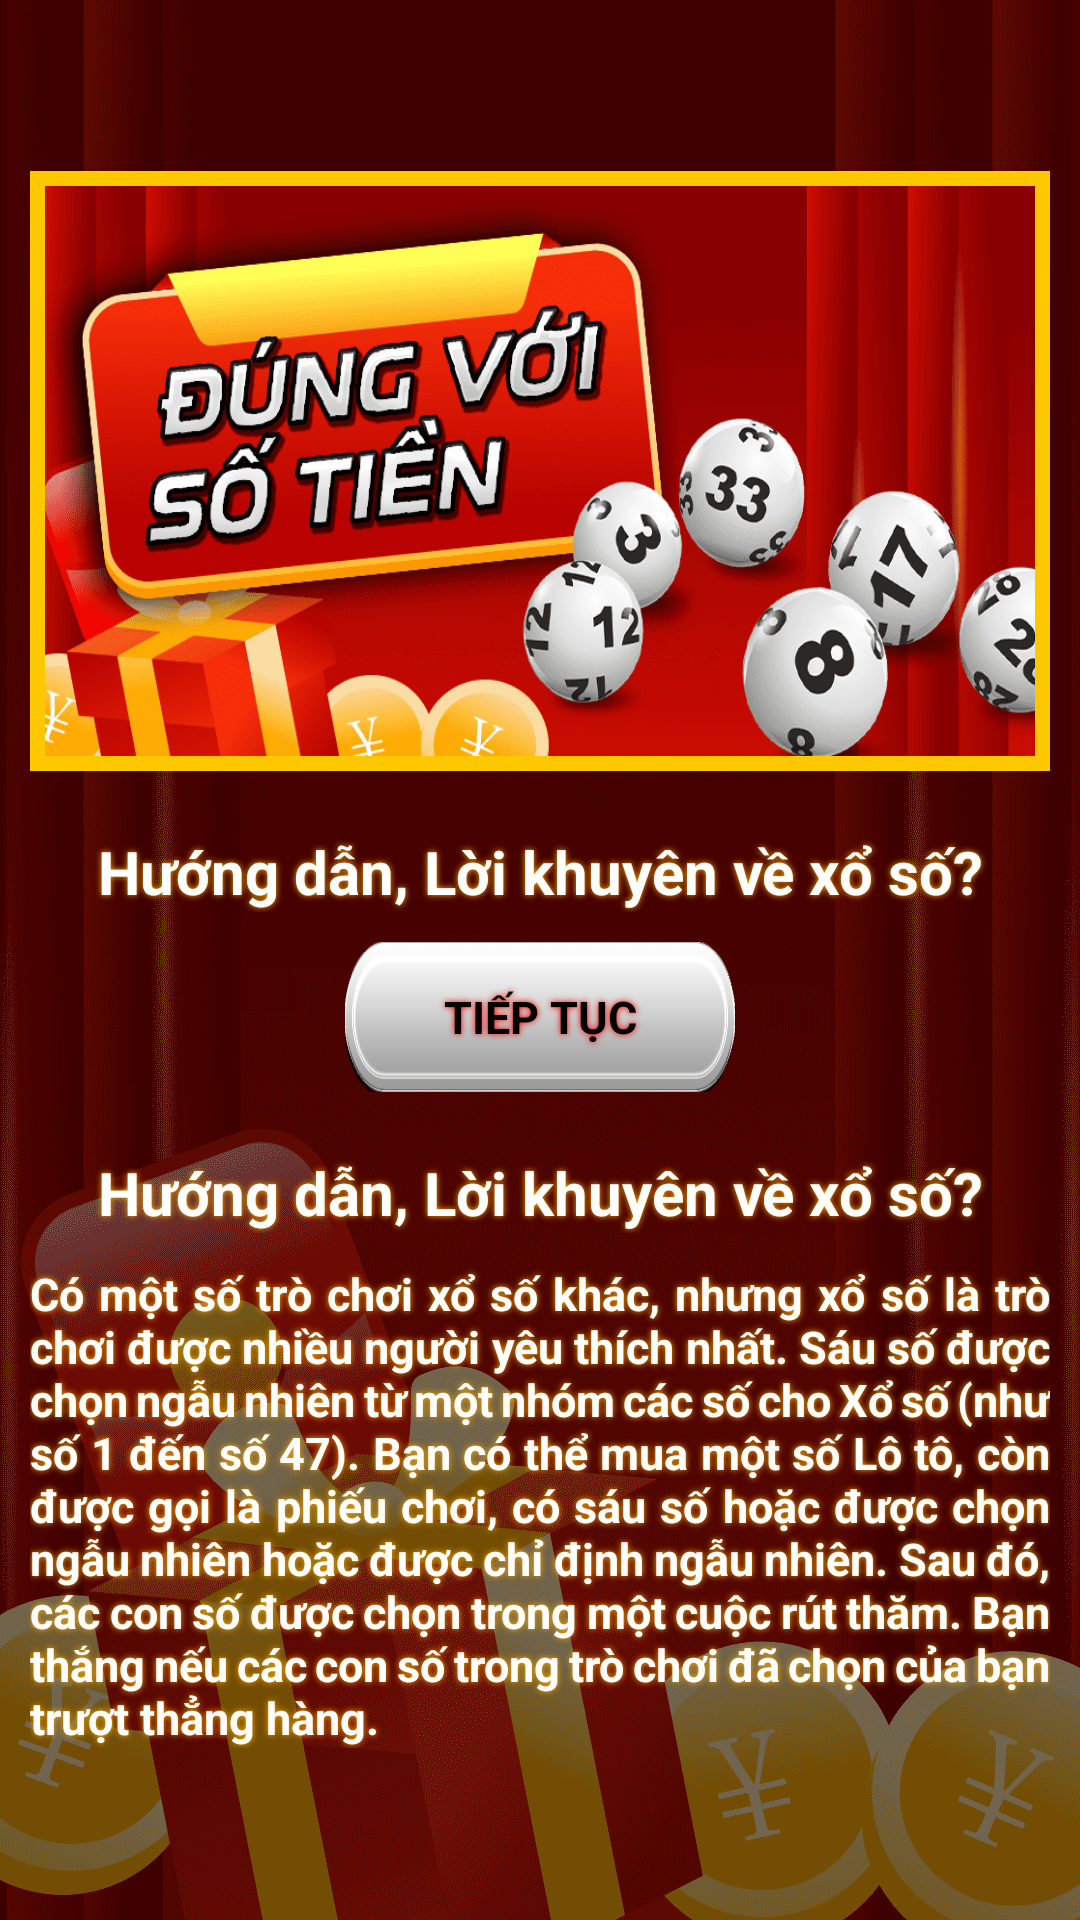

Reconstruct the res/layout file that produces this screen, plus the resources it refers to.
<!-- AndroidManifest.xml: application theme Theme.VietLotteryThirteen -->
<!-- res/layout/activity_main.xml -->
<?xml version="1.0" encoding="utf-8"?>
<androidx.core.widget.NestedScrollView xmlns:android="http://schemas.android.com/apk/res/android"
    xmlns:app="http://schemas.android.com/apk/res-auto"
    xmlns:tools="http://schemas.android.com/tools"
    android:layout_width="match_parent"
    android:layout_height="match_parent"
    android:background="@drawable/bg13"
    tools:context=".MainActivity">

    <LinearLayout
        android:layout_width="match_parent"
        android:layout_height="match_parent"
        android:orientation="vertical"
        android:layout_gravity="center">

        <ImageView
            android:layout_width="match_parent"
            android:layout_height="200dp"
            android:background="@drawable/customborder1"
            android:src="@drawable/banner13"
            android:scaleType="fitXY"
            android:layout_marginBottom="20dp"
            android:layout_marginHorizontal="10dp"/>

    <TextView
        android:layout_width="match_parent"
        android:layout_height="wrap_content"
        android:text="Hướng dẫn, Lời khuyên về xổ số?"
        android:textSize="20dp"
        android:gravity="center"
        android:textStyle="bold"
        android:textColor="@color/white"
        android:shadowColor="#FFAB00"
        android:shadowRadius="5"
        android:layout_marginHorizontal="10dp"/>

    <TextView
        android:id="@+id/btnM"
        android:layout_width="130dp"
        android:layout_height="50dp"
        android:layout_gravity="center"
        android:text="TIẾP TỤC"
        android:textStyle="bold"
        android:textColor="@color/black"
        android:textSize="15dp"
        android:layout_marginTop="10dp"
        android:background="@drawable/tabbar01"
        android:gravity="center"
        android:shadowRadius="5"
        android:shadowColor="#FD0000"/>

        <TextView
            android:layout_width="match_parent"
            android:layout_height="wrap_content"
            android:text="Hướng dẫn, Lời khuyên về xổ số?"
            android:textSize="20dp"
            android:gravity="center"
            android:textStyle="bold"
            android:textColor="@color/white"
            android:shadowColor="#FFAB00"
            android:shadowRadius="5"
            android:layout_marginHorizontal="10dp"
            android:layout_marginTop="20dp"/>

        <TextView
            android:layout_width="match_parent"
            android:layout_height="wrap_content"
            android:text="@string/faq"
            android:textSize="15dp"
            android:textStyle="bold"
            android:textColor="@color/white"
            android:shadowColor="#FFAB00"
            android:shadowRadius="5"
            android:layout_marginHorizontal="10dp"
            android:layout_marginTop="10dp"
            android:justificationMode="inter_word"/>

    </LinearLayout>
</androidx.core.widget.NestedScrollView>
<!-- resources referenced by this layout -->
<resources>
  <!-- drawable banner13: png bitmap (drawable, 93313 bytes) -->
  <!-- drawable bg13: png bitmap (drawable, 180804 bytes) -->
  <!-- drawable customborder1 (drawable) -->
  <?xml version="1.0" encoding="utf-8"?>
  <shape xmlns:android="http://schemas.android.com/apk/res/android" android:shape="rectangle">
  
      <padding android:left="5dp" android:right="5dp" android:top="5dp" android:bottom="5dp"/>
      <stroke android:width="5dp" android:color="#FDC800"/>
  </shape>
  <!-- drawable tabbar01: png bitmap (drawable, 7762 bytes) -->
  <string name="faq">Có một số trò chơi xổ số khác, nhưng xổ số là trò chơi được nhiều người yêu thích nhất. Sáu số được chọn ngẫu nhiên từ một nhóm các số cho Xổ số (như số 1 đến số 47). Bạn có thể mua một số Lô tô, còn được gọi là phiếu chơi, có sáu số hoặc được chọn ngẫu nhiên hoặc được chỉ định ngẫu nhiên. Sau đó, các con số được chọn trong một cuộc rút thăm. Bạn thắng nếu các con số trong trò chơi đã chọn của bạn trượt thẳng hàng.</string>
  <style name="Theme.VietLotteryThirteen" parent="Theme.MaterialComponents.DayNight.NoActionBar">
          
          <item name="colorPrimary">@color/purple_500</item>
          <item name="colorPrimaryVariant">@color/purple_700</item>
          <item name="colorOnPrimary">@color/white</item>
          
          <item name="colorSecondary">@color/teal_200</item>
          <item name="colorSecondaryVariant">@color/teal_700</item>
          <item name="colorOnSecondary">@color/black</item>
          
          <item name="android:statusBarColor" tools:targetApi="l">?attr/colorPrimaryVariant</item>
          
      </style>
  <!-- not gathered from this repository: default colours our renderer supplied (Android Studio template values) -->
  <color name="purple_500">#FF6200EE</color>
  <color name="purple_700">#FF3700B3</color>
  <color name="teal_200">#FF03DAC5</color>
  <color name="teal_700">#FF018786</color>
  <color name="black">#FF000000</color>
  <color name="white">#FFFFFFFF</color>
</resources>
